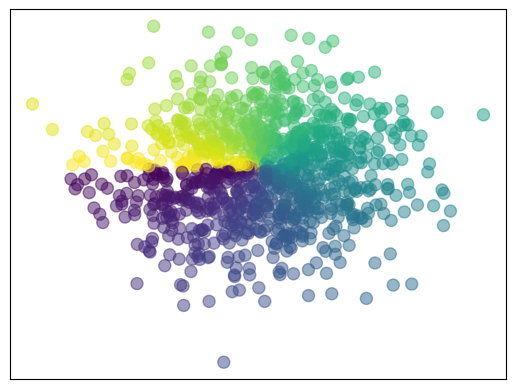

Source code (Python):
import matplotlib.pyplot as plt
import numpy as np

n = 1024
X = np.random.normal(0,1,n)  # 平均数为0，方差为1
Y = np.random.normal(0,1,n)
T = np.arctan2(Y,X)

plt.scatter(X,Y,s = 75,c = T,alpha= 0.5)
#plt.xlim((-1.5,1.5))
#plt.xlim((-1.5,1.5))

plt.xticks(())
plt.yticks(())

plt.savefig('scatter1.png')
plt.show()